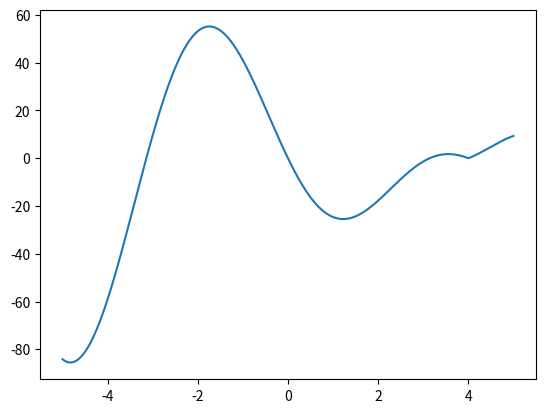

The matplotlib source for this figure:
import numpy as np
import matplotlib.pyplot as plt

def solve(A, b):
    if len(A.shape)!=2:
        raise Exception
    if len(b.shape)!=1:
        raise Exception
    if A.shape[0]!=b.shape[0]:
        raise Exception
    A = A.copy()
    b = b.copy()
    n = A.shape[0]
    b_order = []
    for i in range(n):
        max_value, max_i, max_j = abs(A[i, 0]), i, 0
        for j in range(i, n):
            for k in range(0, n):
                if abs(A[j, k])> max_value:
                    max_value, max_i, max_j = abs(A[j, k]), j, k
        b_order.append(max_j)
        if i!=max_i:
            tmp = A[i].copy()
            A[i] = A[max_i]
            A[max_i] = tmp
            tmp = b[i]
            b[i] = b[max_i]
            b[max_i] = tmp
        for k in range(i + 1, n):
            b[k] -= b[i] * A[k,max_j]/A[i,max_j]
            A[k] -= A[i] * A[k,max_j]/A[i,max_j]
    result = b.copy()
    for i in range(n-1, -1, -1):
        j = b_order[i]
        b[i]/=A[i,j]
        result[j] = b[i]
        for k in range(0, i):
            b[k] -= b[i] * A[k,j]
    return result

def find_b(x):
    b = np.zeros(40)
    for i in range(40):
        b[i] = np.linalg.norm(x - 40/10) * i * np.sin(x)
    return b


x = np.linspace(-5, 5, 1000)

A = np.zeros((40, 40))
q = 1.001 - 2*2*10**(-3)
for i in range(40):
    for j in range(40):
        if i == j:
            A[i, j] = (q - 1)**(i+j)
        else:
            A[i, j] = q**(i+j) + 0.1*(j - i)

b = np.zeros(40)
y = []
for x_i in x:
    y.append(np.sum(solve(A, find_b(x_i))))

plt.plot(x, y)
plt.show()